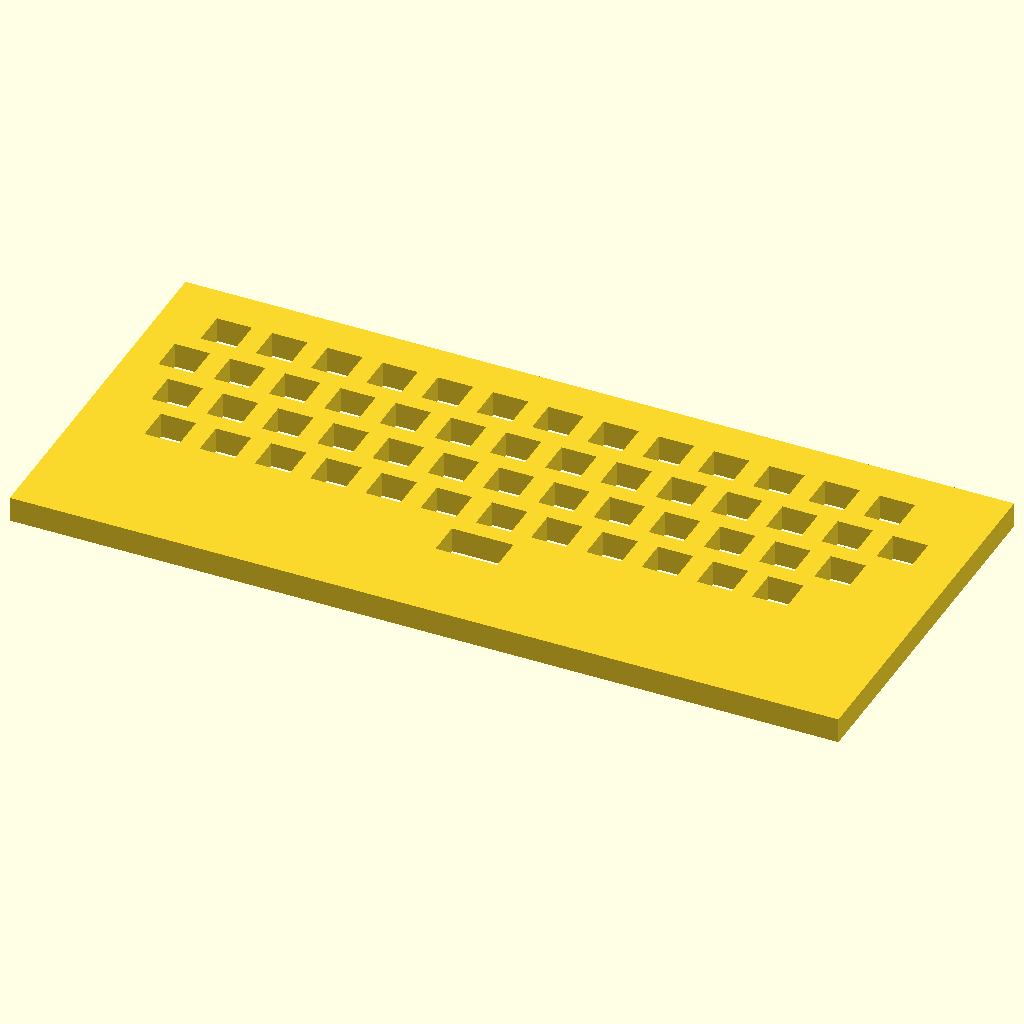
Cell 1: rendered with the file's own defaults.
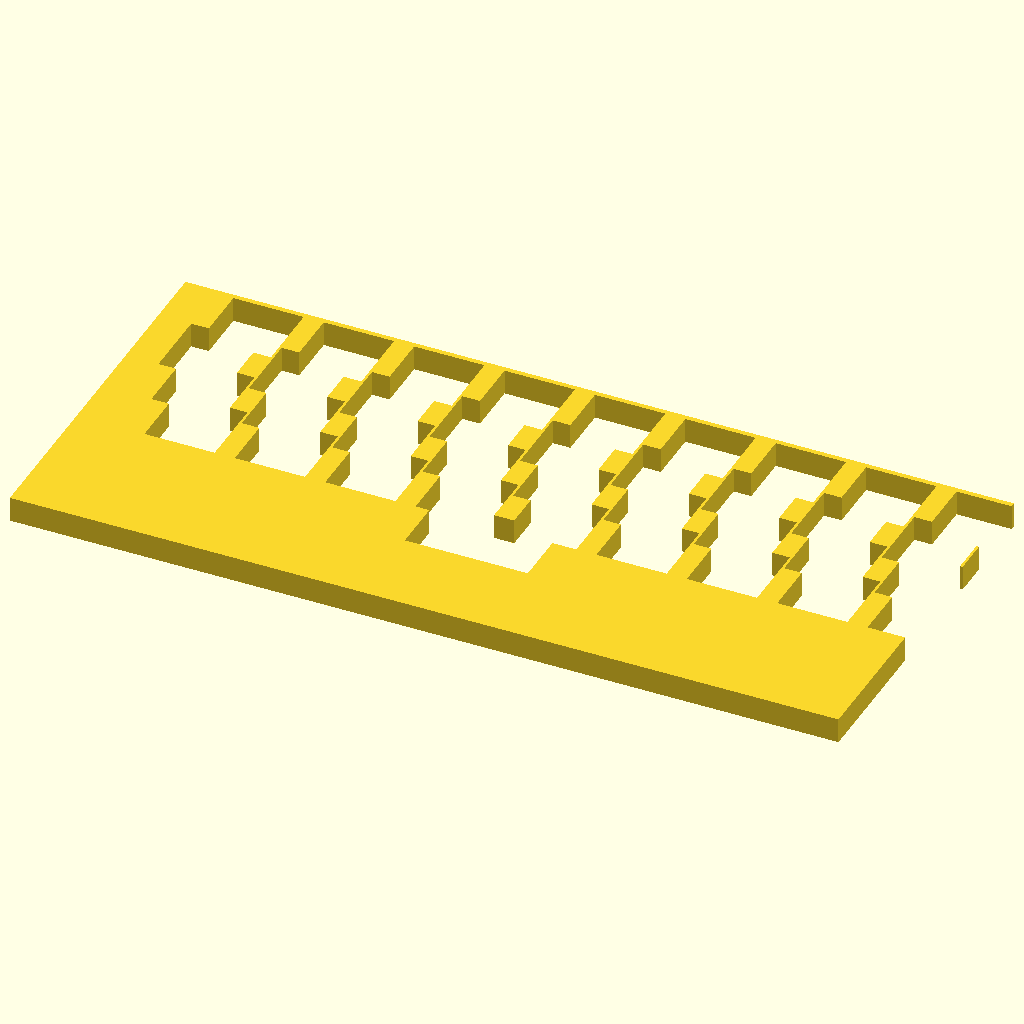
Cell 2 — switch_base_size set to 2.8, the other parameters unchanged.
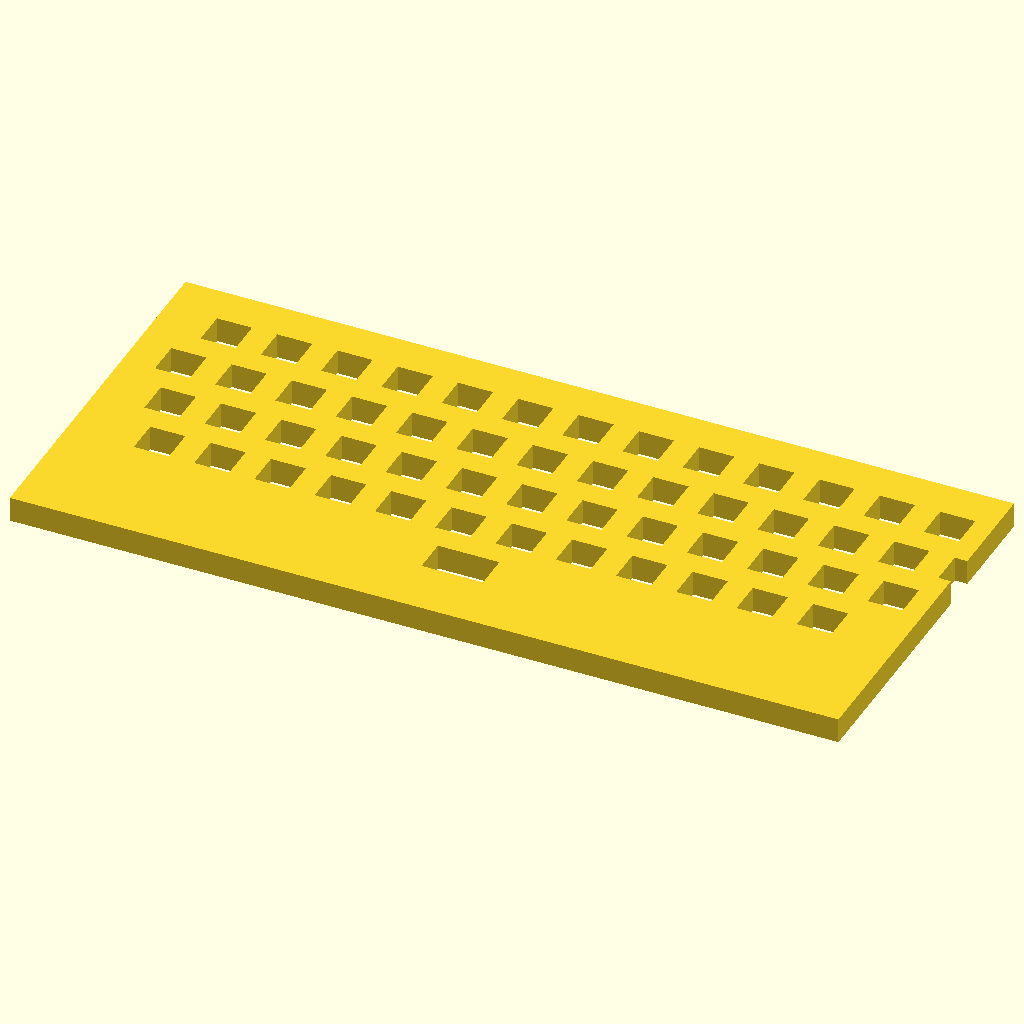
Cell 3 — wall_thickness set to 0.2, the other parameters unchanged.
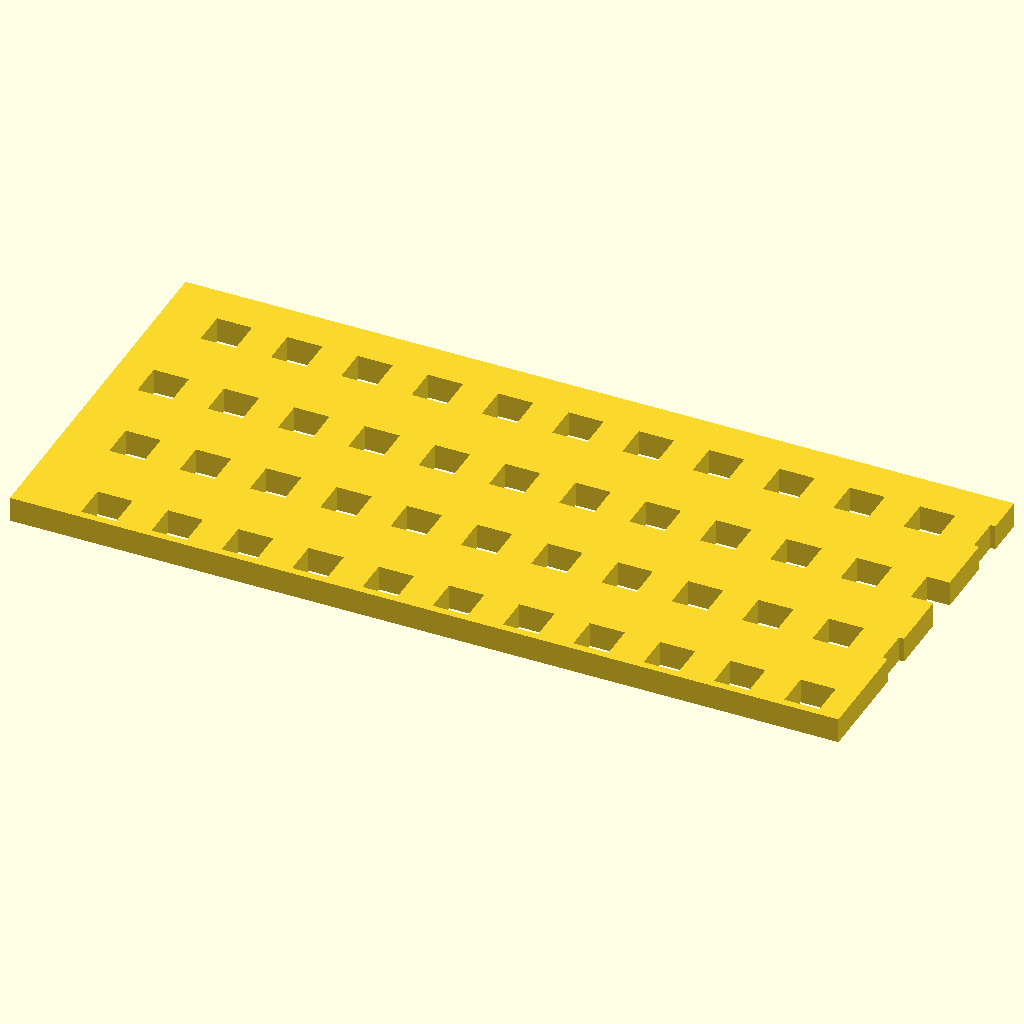
Cell 4: the same model with switch_spacing = 1.2.
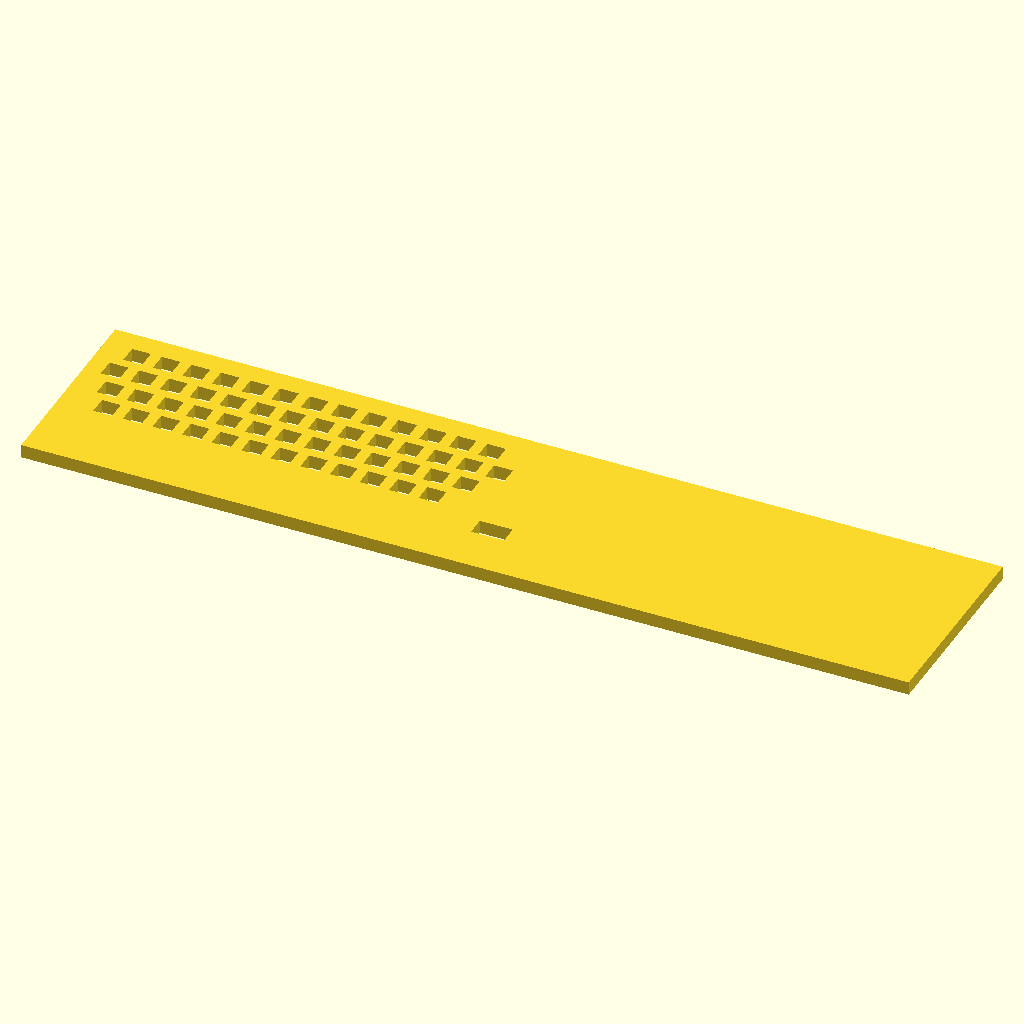
Cell 5 — keyboard_width set to 66, the other parameters unchanged.
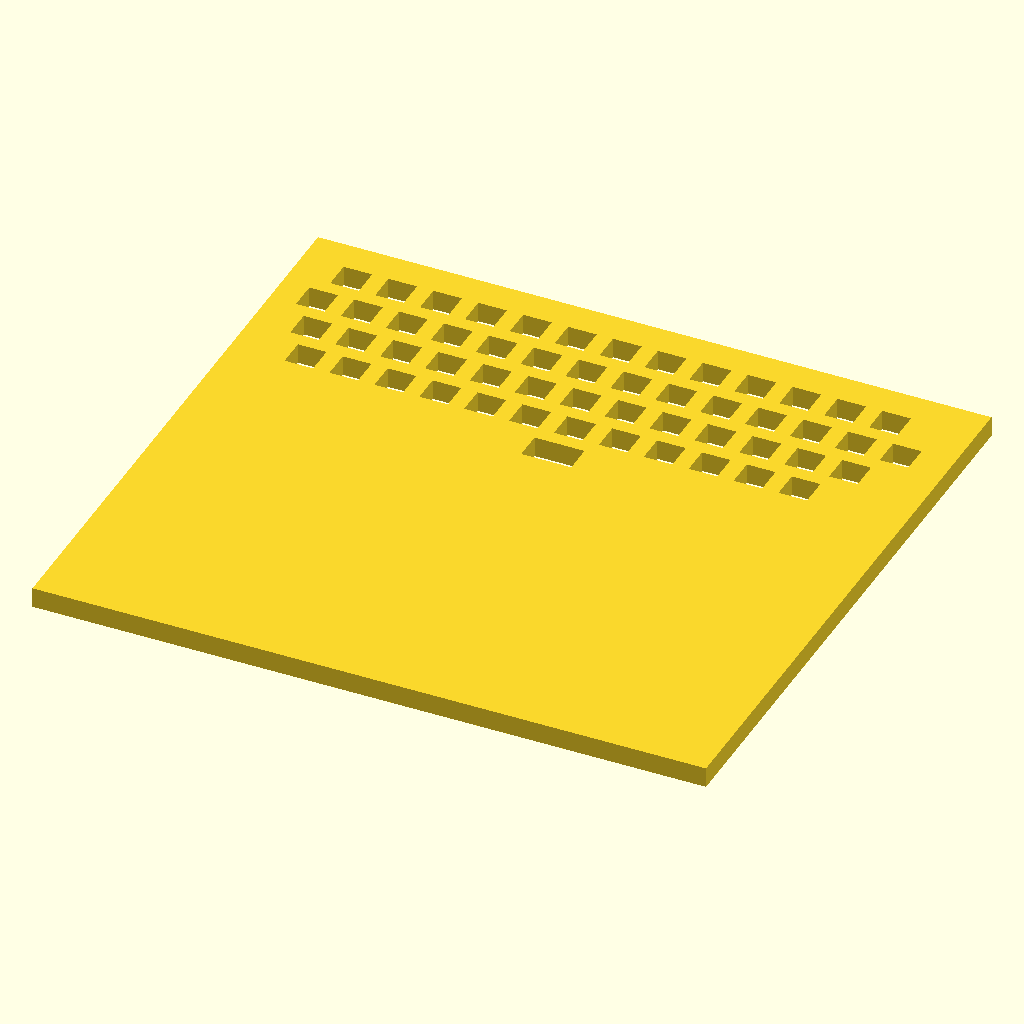
Cell 6: keyboard_height = 30 (everything else at default).
The same orthographic view direction (rotation 55°, 0°, 25°; colour scheme Cornfield) for every cell, with the view re-fitted per cell, so scale and position can differ between cells.
Source of the model, coco-plate-keyboard.scad:
switch_base_size = 1.4;
wall_thickness = 0.1;
switch_spacing = 0.6;

keyboard_width = 33;
keyboard_height = 15;

row_height = ((switch_spacing + wall_thickness) * 3);

module spacebar_hole() {
    // this one's funky according to cherry, since it needs a stab
    // TODO: do this
    cube([ 1.75 * switch_base_size, switch_base_size, switch_base_size ], center = false);
}

module switch_hole() {
    // TODO: shift, ctrl, return key stabs
    cube(switch_base_size, center = false);
}

module switch_row(count) {
    for(i = [0 : count - 1]) {
        translate([i * (switch_base_size + wall_thickness * 2 + switch_spacing), 0, 0]) {
            switch_hole();
        }
    }
}

module switch_holes() {
    // 13 keys top row
    // 14 keys 2nd row
    // 13 keys 3rd row
    // 12 keys 4th row
    // just spacebar last row
    
    // translate to top left of keyboard
    translate([2.0, keyboard_height - 3, 0]) {
        switch_row(13);
        
        translate([-0.7, -row_height, 0]) {
            switch_row(14);
            
            translate([0.7, -row_height, 0]) {
                switch_row(13);
                
                translate([0.7, -row_height, 0]) {
                    switch_row(12);
                    
                    // back to x-origin
                    translate([-2.7, -row_height, 0]) {
                        
                        translate([ (keyboard_width - (1.75 * switch_base_size)) / 2, 0, 0 ]) {
                            spacebar_hole();
                        }
                    }
                }
            }
        }
    }
    
}

module keeb() {
    // define the plate base
    difference() {
        cube([keyboard_width, keyboard_height, 1], center = false);
        switch_holes();
    }
}

projection() {
    keeb();
}
Customizer parameters (derived from the source; name, type, default, range or options):
switch_base_size: number, default 1.4
wall_thickness: number, default 0.1
switch_spacing: number, default 0.6
keyboard_width: number, default 33
keyboard_height: number, default 15
